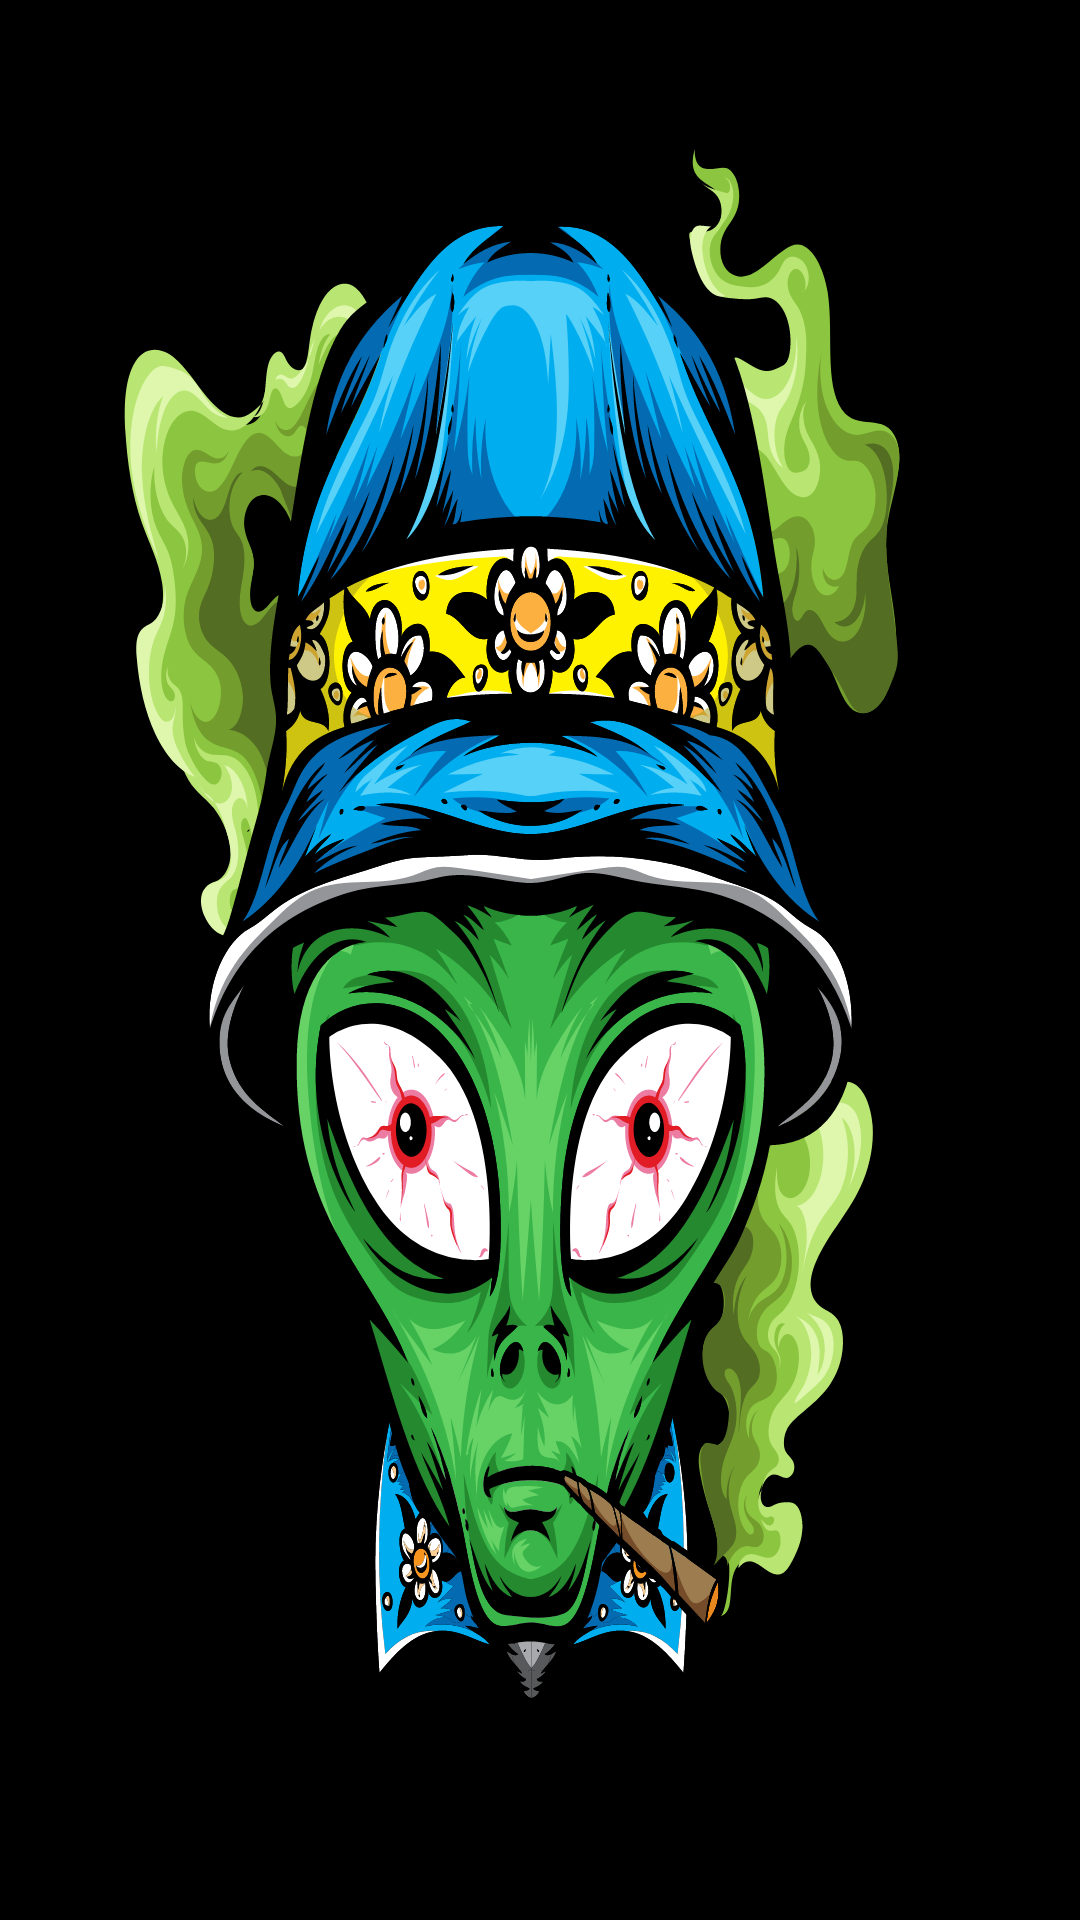

Android layout source for this screen:
<!-- AndroidManifest.xml: application theme Theme.RickAndMorty -->
<!-- res/layout/activity_splash_screen.xml -->
<?xml version="1.0" encoding="utf-8"?>
<androidx.constraintlayout.widget.ConstraintLayout xmlns:android="http://schemas.android.com/apk/res/android"
    xmlns:app="http://schemas.android.com/apk/res-auto"
    xmlns:tools="http://schemas.android.com/tools"
    android:layout_width="match_parent"
    android:layout_height="match_parent"
    tools:context=".SplashScreenActivity"
    android:background="@drawable/_8860298_alien_wearing_bucket_hat_vector">

</androidx.constraintlayout.widget.ConstraintLayout>
<!-- resources referenced by this layout -->
<resources>
  <!-- drawable _8860298_alien_wearing_bucket_hat_vector: vector/xml drawable (drawable, 219059 chars, omitted) -->
  <style name="Theme.RickAndMorty" parent="Base.Theme.RickAndMorty" />
  <style name="Base.Theme.RickAndMorty" parent="Theme.Material3.DayNight.NoActionBar">
          
          
      </style>
</resources>
